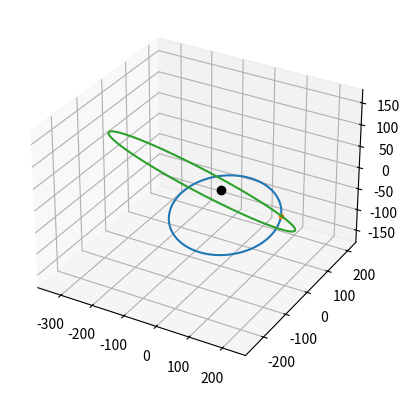

Write Python code to recreate this figure.
# based on: Orbital Mechanics for Engineering Students, 2nd ed., 2009
# [redacted]
import numpy as np
import matplotlib.pyplot as plt
from mpl_toolkits.mplot3d import Axes3D


# Required functions:
def stumpff_S(z):
    if z > 0:
        x = np.sqrt(z)
        return (x - np.sin(x)) / (x) ** 3
    elif z < 0:
        y = np.sqrt(-z)
        return (np.sinh(y) - y) / (y) ** 3
    else:
        return 1 / 6


def stumpff_C(z):
    if z > 0:
        return (1 - np.cos(np.sqrt(z))) / z
    elif z < 0:
        return (np.cosh(np.sqrt(-z)) - 1) / (-z)
    else:
        return 1 / 2


def find_f_x(x, r0, a):
    A = x**2 / r0
    B = stumpff_C(x**2 / a)
    return 1 - A * B


def find_g_x(x, dt, mu, a):
    A = x**3 / np.sqrt(mu)
    return dt - A * stumpff_S(x**2 / a)


def find_f_dot_x(x, mu, r, r0, a):
    A = np.sqrt(mu) / (r * r0)
    B = stumpff_S(x**2 / a) * (x**3 / a)
    return A * (B - x)


def find_g_dot_x(x, r, a):
    A = x**2 / r
    return 1 - A * stumpff_C(x**2 / a)


def dt_from_x(x, args):
    r0, vr0, mu, a = args
    # Equation 3.46
    A = (r0 * vr0 / np.sqrt(mu)) * (x**2) * stumpff_C(x**2 / a)
    B = (1 - r0 / a) * (x**3) * stumpff_S(x**2 / a)
    C = r0 * x
    LHS = A + B + C
    return LHS / np.sqrt(mu)


def r_from_x(r0_vector, v0_vector, x, dt, a, mu):
    r0 = np.linalg.norm(r0_vector)
    f = find_f_x(x, r0, a)
    g = find_g_x(x, dt, mu, a)
    return f * r0_vector + g * v0_vector


def e_from_r0v0(r0_v, v0_v, mu):
    r0_vector = np.array(r0_v)
    v0_vector = np.array(v0_v)

    r0 = np.linalg.norm(r0_vector)
    v0 = np.linalg.norm(v0_vector)
    vr0 = np.dot(r0_vector, v0_vector) / r0

    # Find eccentricity
    A = (v0**2 - (mu / r0)) * r0_vector
    B = -r0 * vr0 * v0_vector
    e_vector = (1 / mu) * (A + B)
    e = np.linalg.norm(e_vector)
    return e


# Actual functions:
def orbit_r0v0(r0_v, v0_v, mu, resolution=1000, hyp_span=1):
    r0_vector = np.array(r0_v)
    v0_vector = np.array(v0_v)

    # Use Algorithm 3.4
    r0 = np.linalg.norm(r0_vector)
    v0 = np.linalg.norm(v0_vector)

    vr0 = np.dot(r0_vector, v0_vector) / r0
    a_orbit = 1 / ((2 / r0) - (v0**2 / mu))

    # Check for orbit type, define x_range
    # resolution = number of points plotted
    # span = width of parabolic orbit plotted\

    e = e_from_r0v0(r0_v, v0_v, mu)
    if e >= 1:
        x_max = np.sqrt(np.abs(a_orbit))
        x_array = np.linspace(-hyp_span * x_max, hyp_span * x_max, resolution)
        pos_array = np.array(
            [
                r_from_x(
                    r0_vector,
                    v0_vector,
                    x,
                    dt_from_x(x, [r0, vr0, mu, a_orbit]),
                    a_orbit,
                    mu,
                )
                for x in x_array
            ]
        )
    else:
        x_max = np.sqrt(a_orbit) * (2 * np.pi)
        x_array = np.linspace(0, x_max, resolution)
        pos_array = np.array(
            [
                r_from_x(
                    r0_vector,
                    v0_vector,
                    x,
                    dt_from_x(x, [r0, vr0, mu, a_orbit]),
                    a_orbit,
                    mu,
                )
                for x in x_array
            ]
        )
    return pos_array


def maneuver_plot(r0_v, v0_v, dv_v, mu, resolution=1000, hyp_span=1):
    # Plot initial orbit
    initial_orbit = orbit_r0v0(r0_v, v0_v, mu, resolution=resolution, hyp_span=hyp_span)

    fig = plt.figure(dpi=120)
    ax = fig.add_subplot(111, projection="3d")
    ax.plot(initial_orbit[:, 0], initial_orbit[:, 1], initial_orbit[:, 2])
    ax.plot([np.array(r0_v)[0]], [np.array(r0_v)[1]], [np.array(r0_v)[2]], ".")
    ax.plot([0], [0], [0], "o", color="k")

    # Find new orbit
    v0_dv = np.array(v0_v) + np.array(dv_v)
    new_orbit = orbit_r0v0(r0_v, v0_dv, mu, resolution=resolution, hyp_span=hyp_span)

    # Plot new orbit
    ax.plot(new_orbit[:, 0], new_orbit[:, 1], new_orbit[:, 2])


######
# Units of r0 in km, v0 in km/s, mu in km3/s2
# Change units as necessary (all consistent)
# mu is G*M, m mass of primary body, G is gravitational constant

maneuver_plot([203, -30, 0], [-18, 33, 0], [23, 1, -30], 344000, hyp_span=5)
plt.show()
